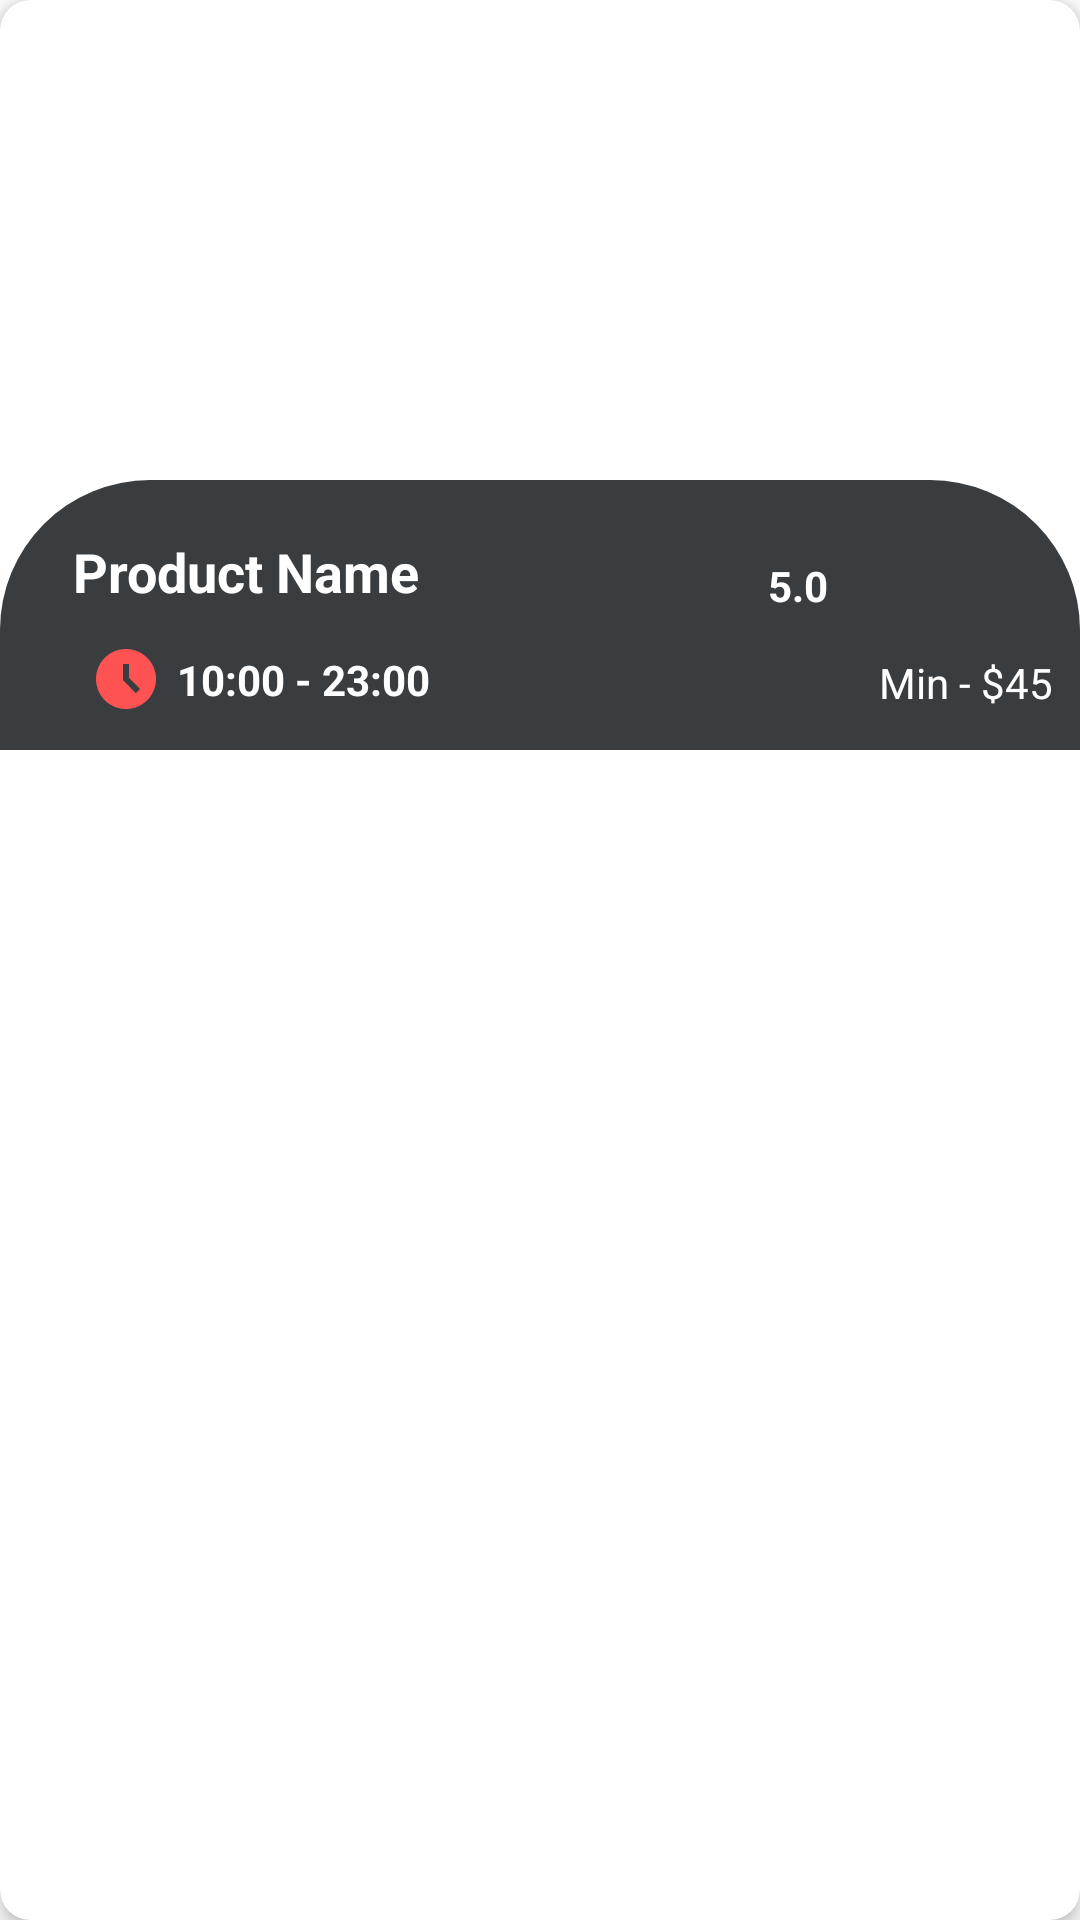

Write the Android layout XML for this screen, with the resource values it uses.
<!-- AndroidManifest.xml: application theme Theme.MyApplication -->
<!-- res/layout/home_vertical_item.xml -->
<?xml version="1.0" encoding="utf-8"?>
<androidx.cardview.widget.CardView xmlns:android="http://schemas.android.com/apk/res/android"
    xmlns:tools="http://schemas.android.com/tools"
    android:layout_width="match_parent"
    android:layout_height="wrap_content"
    xmlns:app="http://schemas.android.com/apk/res-auto"
    android:layout_margin="9dp"
    app:cardCornerRadius="10dp"
    app:cardElevation="4dp">

    <androidx.constraintlayout.widget.ConstraintLayout
        android:layout_width="match_parent"
        android:layout_height="wrap_content">
        
        <ImageView
            android:id="@+id/ver_img"
            android:layout_width="match_parent"
            android:layout_height="250dp"
            android:scaleType="center"
            android:src="@drawable/dinner"
            app:layout_constraintBottom_toBottomOf="parent"
            app:layout_constraintStart_toStartOf="parent"
            app:layout_constraintEnd_toEndOf="parent"
            app:layout_constraintTop_toTopOf="parent"/>

        <androidx.constraintlayout.widget.ConstraintLayout
            android:id="@+id/constraintLayout"
            android:layout_width="match_parent"
            android:layout_height="90dp"
            android:background="@drawable/round_bg"
            app:layout_constraintBottom_toBottomOf="parent"
            app:layout_constraintEnd_toEndOf="parent"
            app:layout_constraintHorizontal_bias="0.0"
            app:layout_constraintStart_toStartOf="parent"
            app:layout_constraintTop_toTopOf="parent"
            app:layout_constraintVertical_bias="1.0">

            <TextView
                android:id="@+id/textView9"
                android:layout_width="wrap_content"
                android:layout_height="wrap_content"
                android:layout_marginTop="10dp"
                android:text="@string/product_name"
                android:textColor="@color/white"
                android:textSize="18sp"
                android:textStyle="bold"
                app:layout_constraintBottom_toBottomOf="parent"
                app:layout_constraintEnd_toEndOf="parent"
                app:layout_constraintHorizontal_bias="0.1"
                app:layout_constraintStart_toStartOf="parent"
                app:layout_constraintTop_toTopOf="parent"
                app:layout_constraintVertical_bias="0.15" />

            <ImageView
                android:id="@+id/imageView2"
                android:layout_width="70dp"
                android:layout_height="70dp"
                android:src="@drawable/ratingbar"
                android:layout_marginRight="9dp"
                app:layout_constraintEnd_toEndOf="parent"
                app:layout_constraintHorizontal_bias="1"
                app:layout_constraintStart_toEndOf="@+id/textView9"
                app:layout_constraintTop_toTopOf="parent" />

            <TextView
                android:id="@+id/rating"
                android:layout_width="wrap_content"
                android:layout_height="wrap_content"
                android:text="@string/_5_0"
                android:layout_margin="5dp"
                android:textColor="@color/white"
                android:textStyle="bold"
                app:layout_constraintBottom_toBottomOf="@+id/imageView2"
                app:layout_constraintEnd_toStartOf="@+id/imageView2"
                app:layout_constraintTop_toTopOf="parent" />

            <ImageView
                android:id="@+id/imageView5"
                android:layout_width="wrap_content"
                android:layout_height="wrap_content"
                android:layout_marginLeft="30dp"
                android:src="@drawable/baseline_access_time_filled_24"
                app:layout_constraintBottom_toBottomOf="parent"
                app:layout_constraintStart_toStartOf="parent"
                app:layout_constraintTop_toBottomOf="@+id/textView9" />

            <TextView
                android:id="@+id/timing"
                android:layout_width="wrap_content"
                android:layout_height="wrap_content"
                android:text="@string/_10_00_23_00"
                android:textColor="@color/white"
                android:textStyle="bold"
                app:layout_constraintBottom_toBottomOf="parent"
                app:layout_constraintStart_toEndOf="@+id/imageView5"
                app:layout_constraintTop_toBottomOf="@+id/textView9"
                android:layout_marginLeft="5dp"/>

            <TextView
                android:id="@+id/price"
                android:layout_width="wrap_content"
                android:layout_height="wrap_content"
                android:layout_marginRight="9dp"
                android:text="Min - $45"
                android:textColor="@color/white"
                app:layout_constraintBottom_toBottomOf="parent"
                app:layout_constraintEnd_toEndOf="parent"
                app:layout_constraintStart_toEndOf="@+id/timing"
                app:layout_constraintTop_toBottomOf="@+id/rating"
                app:layout_constraintHorizontal_bias="1"/>


        </androidx.constraintlayout.widget.ConstraintLayout>

    </androidx.constraintlayout.widget.ConstraintLayout>
</androidx.cardview.widget.CardView>
<!-- resources referenced by this layout -->
<resources>
  <color name="white">#FFFFFFFF</color>
  <!-- drawable baseline_access_time_filled_24 (drawable) -->
  <vector android:height="24dp" android:tint="#FF5353"
      android:viewportHeight="24" android:viewportWidth="24"
      android:width="24dp" xmlns:android="http://schemas.android.com/apk/res/android">
      <path android:fillColor="@android:color/white" android:pathData="M11.99,2C6.47,2 2,6.48 2,12s4.47,10 9.99,10C17.52,22 22,17.52 22,12S17.52,2 11.99,2zM15.29,16.71L11,12.41V7h2v4.59l3.71,3.71L15.29,16.71z"/>
  </vector>
  <!-- drawable round_bg (drawable) -->
  <?xml version="1.0" encoding="utf-8"?>
  <shape xmlns:android="http://schemas.android.com/apk/res/android">
  
      <solid android:color="@color/gray"/>
      <corners android:topLeftRadius="50dp"
          android:topRightRadius="50dp"/>
  
  </shape>
  <string name="_10_00_23_00">10:00 - 23:00</string>
  <string name="_5_0">5.0</string>
  <string name="product_name">Product Name</string>
  <style name="Theme.MyApplication" parent="Theme.MaterialComponents.DayNight.NoActionBar">
          
          <item name="colorPrimary">@color/purple_500</item>
          <item name="colorPrimaryVariant">@color/purple_700</item>
          <item name="colorOnPrimary">@color/white</item>
          
          <item name="colorSecondary">@color/teal_200</item>
          <item name="colorSecondaryVariant">@color/teal_700</item>
          <item name="colorOnSecondary">@color/black</item>
          
          <item name="android:statusBarColor">?attr/colorPrimaryVariant</item>
          
      </style>
  <color name="gray">#393d40</color>
  <color name="purple_500">#FF5353</color>
  <color name="purple_700">#FF5353</color>
  <color name="teal_200">#FF03DAC5</color>
  <color name="teal_700">#FF018786</color>
  <color name="black">#FF000000</color>
</resources>
